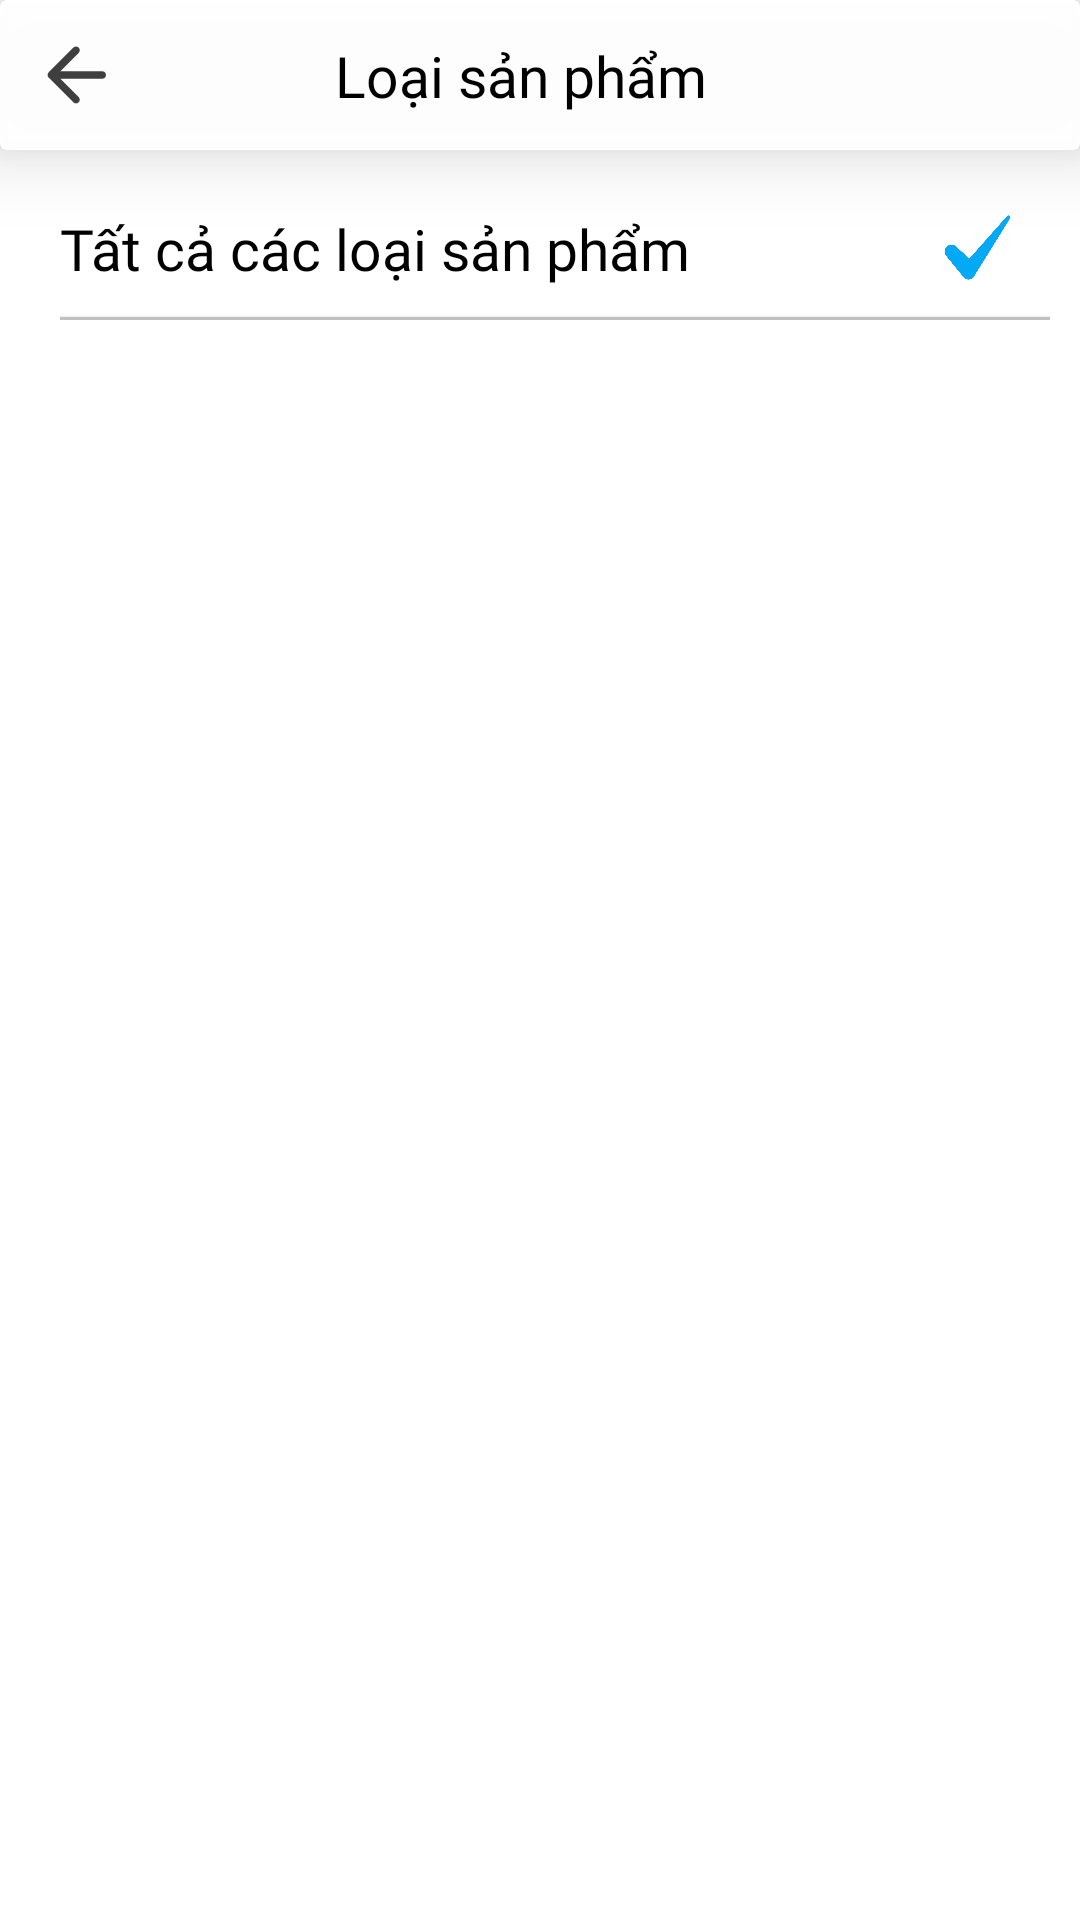

Here is an Android app screen rendered from its layout file. Give the layout XML and the strings, colors and styles it references.
<!-- AndroidManifest.xml: application theme Theme.DuAn1_mananger -->
<!-- res/layout/layout_product_type.xml -->
<?xml version="1.0" encoding="utf-8"?>
<LinearLayout xmlns:android="http://schemas.android.com/apk/res/android"
    xmlns:app="http://schemas.android.com/apk/res-auto"
    xmlns:tools="http://schemas.android.com/tools"
    android:layout_width="match_parent"
    android:layout_height="match_parent"
    android:orientation="vertical">

    <androidx.cardview.widget.CardView
        android:layout_width="match_parent"
        android:layout_height="wrap_content"
        app:cardElevation="@dimen/dimen_15dp"
        app:cardBackgroundColor="@color/grey_10"
        app:layout_constraintEnd_toEndOf="parent"
        app:layout_constraintStart_toStartOf="parent"
        app:layout_constraintTop_toTopOf="parent">

        <androidx.constraintlayout.widget.ConstraintLayout
            android:layout_width="match_parent"
            android:layout_height="wrap_content"
            android:paddingVertical="@dimen/dimen_10dp">

            <ImageView
                android:id="@+id/ic_back"
                android:layout_width="@dimen/dimen_30dp"
                android:layout_height="@dimen/dimen_30dp"
                android:src="@drawable/ic_arrow_back"
                app:layout_constraintBottom_toBottomOf="parent"
                app:layout_constraintEnd_toEndOf="parent"
                app:layout_constraintHorizontal_bias="0.031"
                app:layout_constraintStart_toStartOf="parent"
                app:layout_constraintTop_toTopOf="parent"
                app:layout_constraintVertical_bias="0.022"
                app:tint="@color/grey_350" />

            <TextView
                android:id="@+id/tvTitle"
                android:layout_width="wrap_content"
                android:layout_height="wrap_content"
                android:fontFamily="@font/poppins_semi_bold"
                android:text="@string/text_title_type_product"
                android:textColor="@color/black"
                android:textSize="@dimen/dimen_19dp"
                app:layout_constraintBottom_toBottomOf="parent"
                app:layout_constraintEnd_toEndOf="parent"
                app:layout_constraintHorizontal_bias="0.365"
                app:layout_constraintStart_toEndOf="@+id/ic_back"
                app:layout_constraintTop_toTopOf="parent" />

            <ImageView
                android:id="@+id/icAddType"
                android:layout_width="@dimen/dimen_30dp"
                android:layout_height="@dimen/dimen_30dp"
                android:src="@drawable/ic_add"
                app:layout_constraintBottom_toBottomOf="parent"
                app:layout_constraintEnd_toEndOf="parent"
                app:layout_constraintHorizontal_bias="0.829"

                app:layout_constraintStart_toStartOf="parent"
                app:layout_constraintTop_toTopOf="parent"
                app:tint="@color/grey_100" />

            <ImageView
                android:id="@+id/ic_show_search"
                android:layout_width="@dimen/dimen_30dp"
                android:layout_height="@dimen/dimen_30dp"
                android:src="@drawable/ic_round_search"
                app:layout_constraintBottom_toBottomOf="parent"
                app:layout_constraintEnd_toEndOf="parent"
                app:layout_constraintHorizontal_bias="0.957"
                app:layout_constraintStart_toStartOf="parent"
                app:layout_constraintTop_toTopOf="parent"
                app:layout_constraintVertical_bias="0.8"
                app:tint="@color/grey_100" />
            <TextView
                android:id="@+id/tvCloseSearchView"
                android:layout_width="wrap_content"
                android:layout_height="wrap_content"
                android:text="Hủy"
                android:visibility="gone"
                android:textColor="@color/grey_150"
                android:fontFamily="@font/poppins_regular"
                android:textSize="@dimen/dimen_18dp"
                app:layout_constraintBottom_toBottomOf="parent"
                app:layout_constraintEnd_toEndOf="parent"
                app:layout_constraintHorizontal_bias="0.95"
                app:layout_constraintStart_toStartOf="parent"
                app:layout_constraintTop_toTopOf="parent"
                app:layout_constraintVertical_bias="0.8"
                app:tint="@color/grey_100" />

            <androidx.appcompat.widget.SearchView
                android:id="@+id/search_view_type_product"
                android:layout_width="@dimen/dimen_200dp"
                android:layout_height="@dimen/dimen_35dp"
                android:layout_marginHorizontal="@dimen/dimen_25dp"
                android:background="@drawable/custom_search_view_2"
                app:iconifiedByDefault="false"
                android:visibility="gone"
                app:layout_constraintBottom_toBottomOf="parent"
                app:layout_constraintEnd_toStartOf="@+id/tvCloseSearchView"
                app:layout_constraintHorizontal_bias="0.9"
                app:layout_constraintStart_toStartOf="parent"
                app:layout_constraintTop_toTopOf="parent"
                app:layout_constraintVertical_bias="0.8"
                app:queryBackground="@null"
                app:queryHint="@string/text_hint_search_type_product"
                app:submitBackground="@null" />
        </androidx.constraintlayout.widget.ConstraintLayout>
    </androidx.cardview.widget.CardView>
    <LinearLayout
        android:layout_width="match_parent"
        android:layout_height="0dp"
        android:layout_weight="1"
        android:background="@color/white"
        android:paddingStart="@dimen/dimen_20dp"
        android:paddingEnd="@dimen/dimen_10dp">
        <LinearLayout
            android:layout_width="match_parent"
            android:layout_height="match_parent"
            android:orientation="vertical">

            <androidx.constraintlayout.widget.ConstraintLayout
                android:id="@+id/tvAllProduct"
                android:layout_width="match_parent"
                android:layout_height="wrap_content"
                android:paddingVertical="@dimen/dimen_5dp"
                android:layout_marginTop="@dimen/dimen_15dp">

                <TextView
                    android:id="@+id/textView"
                    android:layout_width="wrap_content"
                    android:layout_height="wrap_content"
                    android:fontFamily="@font/poppins_medium"

                    android:text="@string/text_type_product_1"
                    android:textColor="@color/black"
                    android:textSize="@dimen/dimen_19dp"
                    app:layout_constraintBottom_toBottomOf="parent"
                    app:layout_constraintEnd_toEndOf="parent"
                    app:layout_constraintHorizontal_bias="0.0"
                    app:layout_constraintStart_toStartOf="parent"
                    app:layout_constraintTop_toTopOf="parent"
                    app:layout_constraintVertical_bias="0.0" />

                <ImageView
                    android:id="@+id/icCheckType"
                    android:layout_width="@dimen/dimen_25dp"
                    android:layout_height="@dimen/dimen_25dp"
                    android:scaleType="centerCrop"
                    android:src="@drawable/ic_check_type"
                    app:layout_constraintBottom_toBottomOf="parent"
                    app:layout_constraintEnd_toEndOf="parent"
                    app:layout_constraintHorizontal_bias="0.876"
                    app:layout_constraintStart_toEndOf="@+id/textView"
                    app:layout_constraintVertical_bias="0"
                    app:layout_constraintTop_toTopOf="parent"
                    app:tint="@color/blue" />

                <View
                    android:layout_width="match_parent"
                    android:layout_height="@dimen/dimen_1dp"
                    android:background="@color/grey_60"
                    android:elevation="@dimen/dimen_1dp"
                    android:layout_marginTop="@dimen/dimen_10dp"
                    app:layout_constraintEnd_toEndOf="parent"
                    app:layout_constraintStart_toStartOf="parent"
                    app:layout_constraintTop_toBottomOf="@id/textView" />
            </androidx.constraintlayout.widget.ConstraintLayout>
            <androidx.recyclerview.widget.RecyclerView
                android:id="@+id/listsTypeProduct"
                android:layout_width="match_parent"
                android:layout_height="0dp"
                android:layout_weight="1"
                app:layoutManager="androidx.recyclerview.widget.LinearLayoutManager"
                android:orientation="vertical"/>
        </LinearLayout>
    </LinearLayout>

</LinearLayout>
<!-- resources referenced by this layout -->
<resources>
  <color name="black">#FF000000</color>
  <color name="blue">#03A9F4</color>
  <color name="grey_10">#F3FFFFFF</color>
  <color name="grey_100">#6F6F6F</color>
  <color name="grey_150">#3F3F3F</color>
  <color name="grey_350">#3F3F3F</color>
  <color name="grey_60">#C2C1C1</color>
  <color name="white">#FFFFFFFF</color>
  <dimen name="dimen_10dp">10dp</dimen>
  <dimen name="dimen_15dp">15dp</dimen>
  <dimen name="dimen_18dp">18dp</dimen>
  <dimen name="dimen_19dp">19dp</dimen>
  <dimen name="dimen_1dp">1dp</dimen>
  <dimen name="dimen_200dp">200dp</dimen>
  <dimen name="dimen_20dp">20dp</dimen>
  <dimen name="dimen_25dp">25dp</dimen>
  <dimen name="dimen_30dp">30dp</dimen>
  <dimen name="dimen_35dp">35dp</dimen>
  <dimen name="dimen_5dp">5dp</dimen>
  <!-- drawable custom_search_view_2 (drawable-v24) -->
  <?xml version="1.0" encoding="utf-8"?>
  <shape xmlns:android="http://schemas.android.com/apk/res/android">
  
      <solid android:color="#D5E2E2E2" />
      <corners android:radius="10dp"/>
  </shape>
  <!-- drawable ic_arrow_back (drawable) -->
  <vector android:autoMirrored="true" android:height="24dp"
     android:viewportHeight="24"
      android:viewportWidth="24" android:width="24dp" xmlns:android="http://schemas.android.com/apk/res/android">
      <path android:fillColor="@color/brown_500" android:pathData="M19,11H7.83l4.88,-4.88c0.39,-0.39 0.39,-1.03 0,-1.42 -0.39,-0.39 -1.02,-0.39 -1.41,0l-6.59,6.59c-0.39,0.39 -0.39,1.02 0,1.41l6.59,6.59c0.39,0.39 1.02,0.39 1.41,0 0.39,-0.39 0.39,-1.02 0,-1.41L7.83,13H19c0.55,0 1,-0.45 1,-1s-0.45,-1 -1,-1z"/>
  </vector>
  <!-- drawable ic_check_type: png bitmap (drawable, 24319 bytes) -->
  <string name="text_hint_search_type_product">Nhập tên loại</string>
  <string name="text_title_type_product">Loại sản phẩm</string>
  <string name="text_type_product_1">Tất cả các loại sản phẩm</string>
  <style name="Theme.DuAn1_mananger" parent="Theme.Design.Light.NoActionBar">
          
          <item name="colorPrimary">@color/purple_500</item>
          <item name="colorPrimaryVariant">@color/purple_700</item>
          <item name="colorOnPrimary">@color/white</item>
          
          <item name="colorSecondary">@color/teal_200</item>
          <item name="colorSecondaryVariant">@color/teal_700</item>
          <item name="colorOnSecondary">@color/black</item>
          
          <item name="android:statusBarColor">@color/black</item>
  
          
      </style>
  <color name="brown_500">#8C3F0A</color>
  <color name="purple_500">#FF6200EE</color>
  <color name="purple_700">#FF3700B3</color>
  <color name="teal_200">#FF03DAC5</color>
  <color name="teal_700">#FF018786</color>
</resources>
